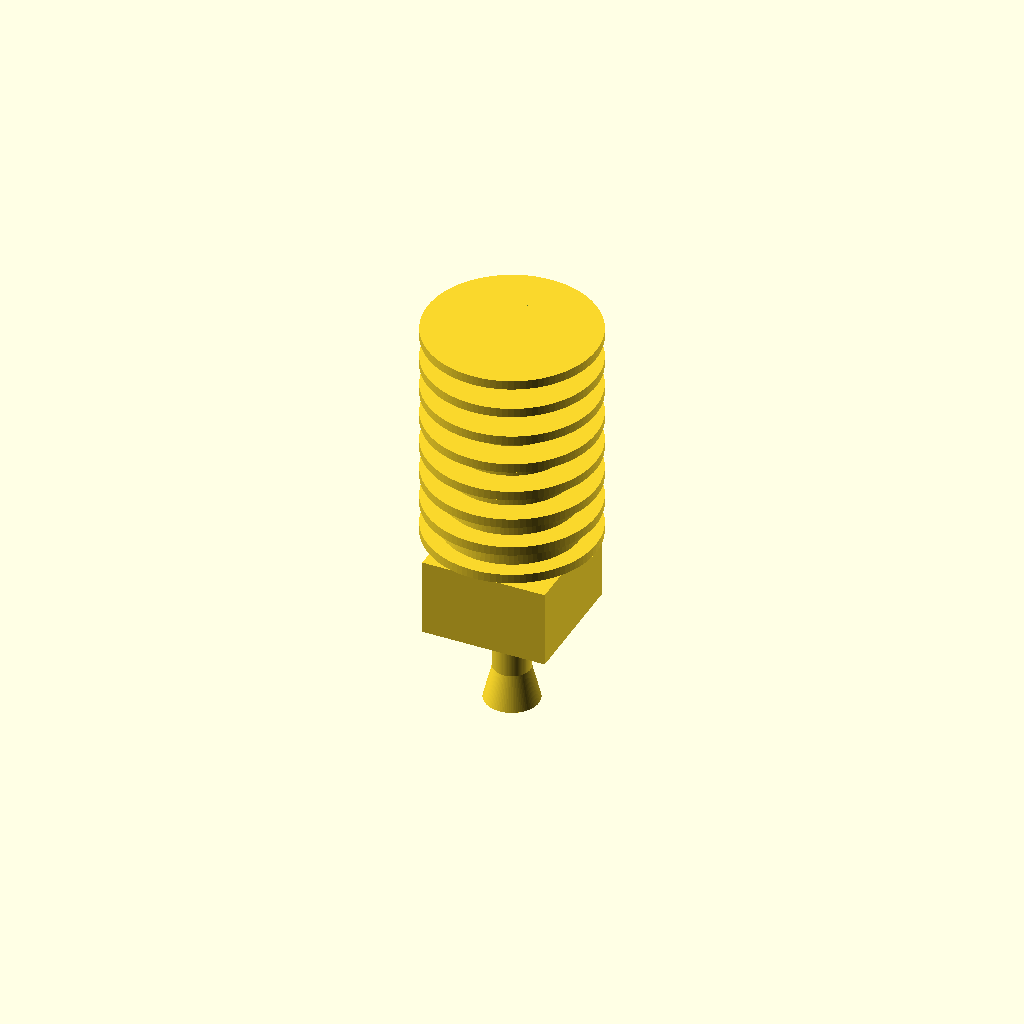
Cell 1: rendered with the file's own defaults.
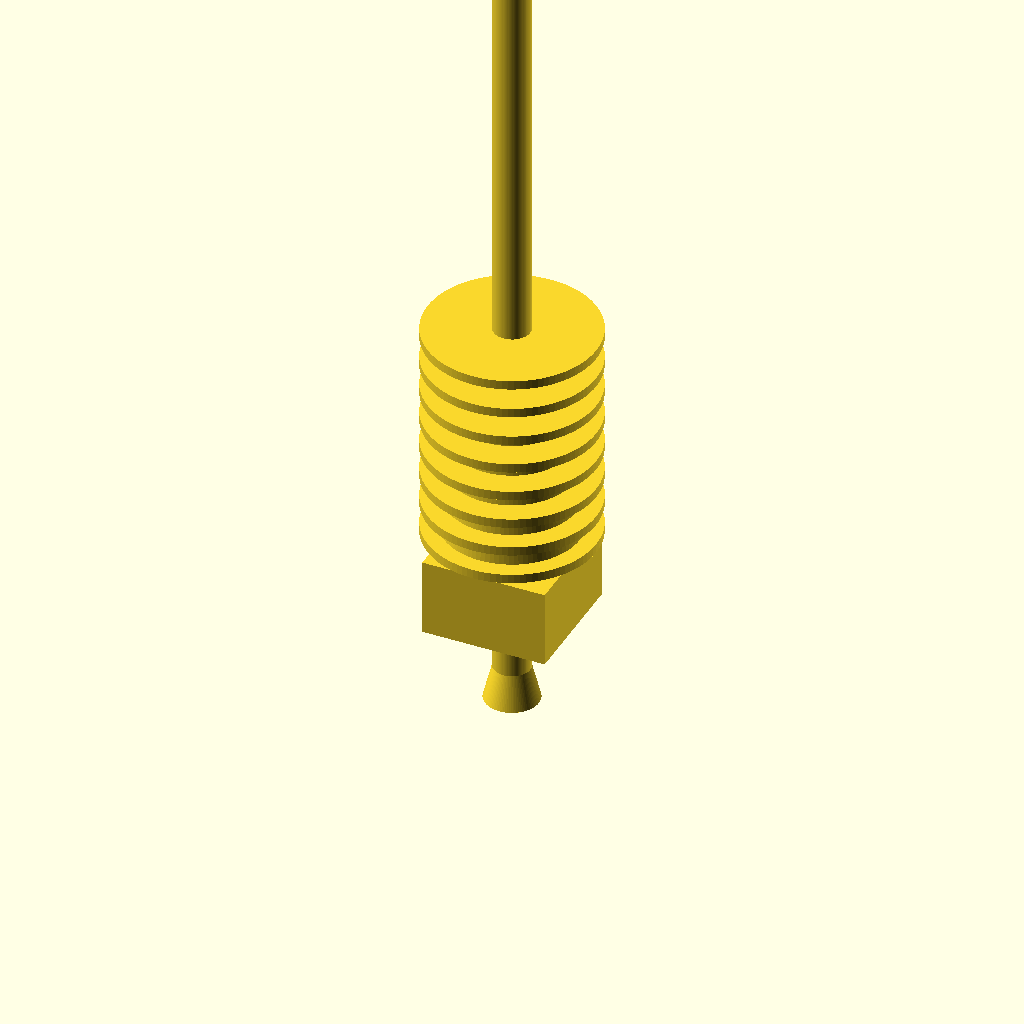
Cell 2 — total_len set to 102.4, the other parameters unchanged.
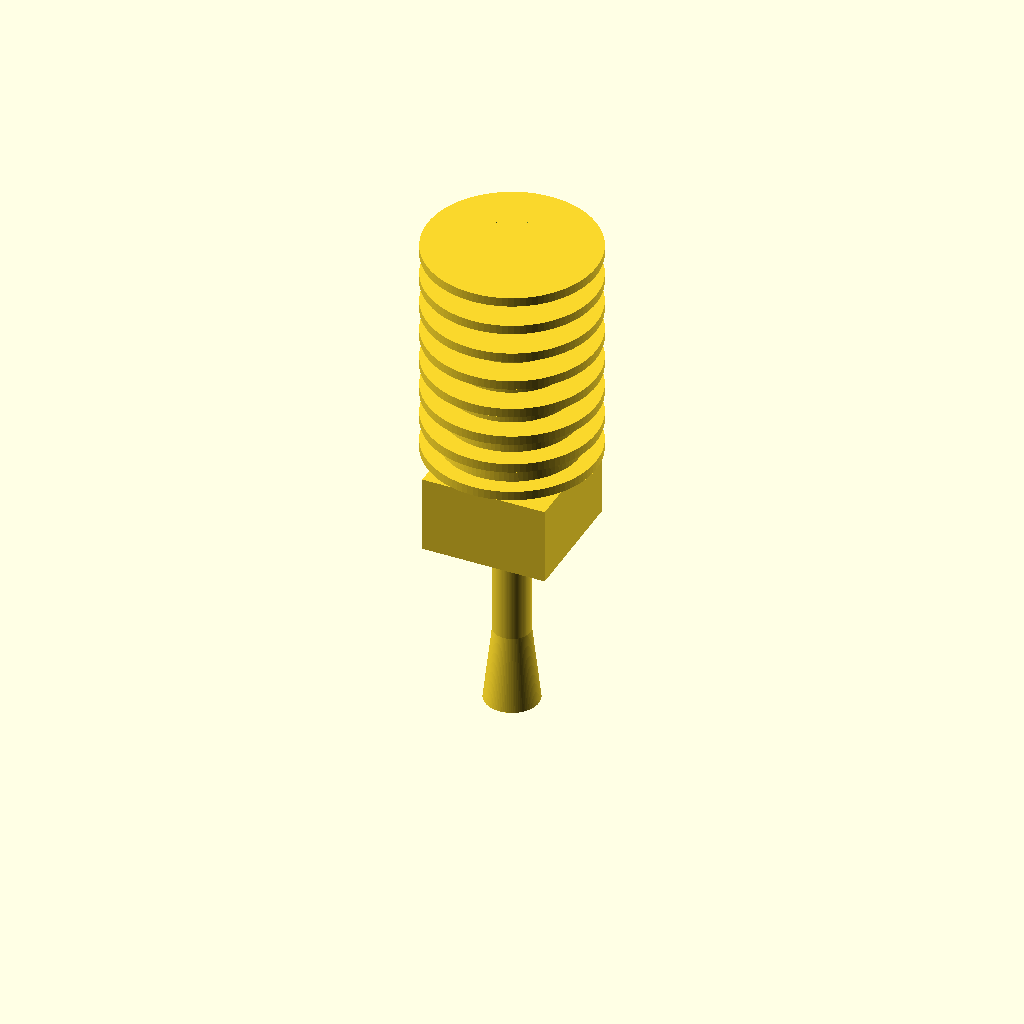
Cell 3: the same model with len_nozzle = 24.
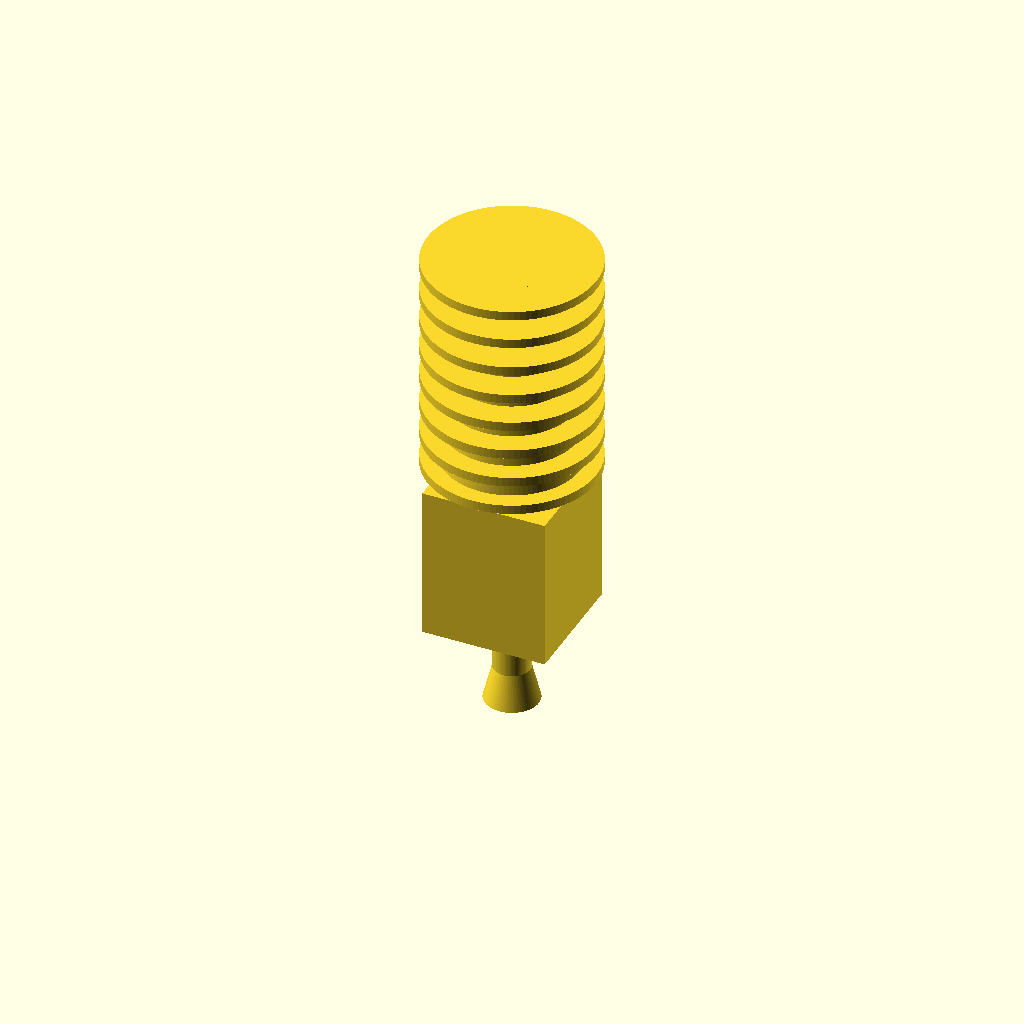
Cell 4: len_heatblock = 20 (everything else at default).
One fixed orthographic camera (rotation 55°, 0°, 25°; colour scheme Cornfield) for every cell.
The OpenSCAD source (additional_study/matched_effort/results/direct_matched_calls/scad/hot_end__JHeadMk5.scad):
$fn = 96;

// Units: mm
// Simplified 3D printer hot end model (generic), total length 51.2mm
// Barrel diameter 4.75mm, filament path 1.75mm

total_len = 51.2;
barrel_d = 4.75;
filament_d = 1.75;

// Segment lengths (sum to total_len)
len_nozzle = 12.0;
len_heatblock = 10.0;
len_heatsink = 29.2; // 51.2 - 12 - 10

// Diameters
nozzle_tip_d = 1.0;
nozzle_base_d = 7.0;

heatblock_w = 16.0;
heatblock_d = 16.0;

heatsink_base_d = 22.0;
heatsink_top_d  = 16.0;

// Fins
fin_count = 8;
fin_th = 1.2;
fin_gap = (len_heatsink - fin_count*fin_th) / (fin_count - 1);
fin_od = heatsink_base_d;
fin_id = 10.0;

// Small shoulder above heatblock
shoulder_h = 2.0;
shoulder_d = 8.0;

// Filament path (through-hole)
module filament_path(h) {
    cylinder(h=h, d=filament_d, center=false);
}

// Nozzle (conical + small tip)
module nozzle() {
    union() {
        // Main cone
        cylinder(h=len_nozzle-2.0, d1=nozzle_base_d, d2=2.0, center=false);
        // Tip
        translate([0,0,len_nozzle-2.0])
            cylinder(h=2.0, d1=2.0, d2=nozzle_tip_d, center=false);
    }
}

// Heat block (cube with barrel pass-through)
module heatblock() {
    translate([-heatblock_w/2, -heatblock_d/2, 0])
        cube([heatblock_w, heatblock_d, len_heatblock], center=false);
}

// Heatsink body (tapered core + fins)
module heatsink() {
    union() {
        // Core taper
        cylinder(h=len_heatsink, d1=heatsink_base_d-4, d2=heatsink_top_d-4, center=false);

        // Fins
        for (i = [0:fin_count-1]) {
            z = i*(fin_th + fin_gap);
            translate([0,0,z])
                difference() {
                    cylinder(h=fin_th, d=fin_od, center=false);
                    cylinder(h=fin_th+0.2, d=fin_id, center=false);
                }
        }
    }
}

// Barrel (thin tube) running through heatblock and heatsink
module barrel(h) {
    cylinder(h=h, d=barrel_d, center=false);
}

module hotend() {
    difference() {
        union() {
            // Nozzle at bottom
            nozzle();

            // Heatblock above nozzle
            translate([0,0,len_nozzle])
                heatblock();

            // Shoulder above heatblock
            translate([0,0,len_nozzle + len_heatblock])
                cylinder(h=shoulder_h, d=shoulder_d, center=false);

            // Heatsink above shoulder
            translate([0,0,len_nozzle + len_heatblock + shoulder_h])
                heatsink();

            // Barrel through heatblock + shoulder + heatsink (and slightly into nozzle)
            translate([0,0,2.0])
                barrel(total_len - 2.0);
        }

        // Filament path through entire hotend
        filament_path(total_len + 1.0);
    }
}

hotend();
Parameter table extracted from the source (name, type, default, range or options):
total_len: number, default 51.2
barrel_d: number, default 4.75
filament_d: number, default 1.75
len_nozzle: number, default 12
len_heatblock: number, default 10
len_heatsink: number, default 29.2
nozzle_tip_d: number, default 1
nozzle_base_d: number, default 7
heatblock_w: number, default 16
heatblock_d: number, default 16
heatsink_base_d: number, default 22
heatsink_top_d: number, default 16
fin_count: number, default 8
fin_th: number, default 1.2
fin_id: number, default 10
shoulder_h: number, default 2
shoulder_d: number, default 8
